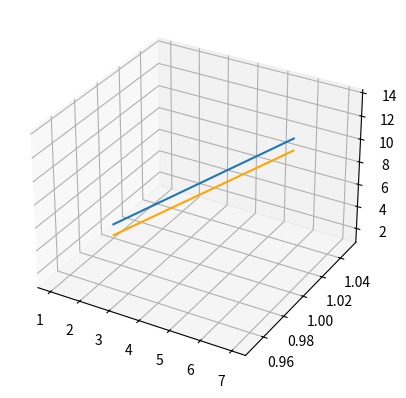

Reproduce this figure in Python.
import numpy as np
import matplotlib.pyplot as plt 
from mpl_toolkits.mplot3d import Axes3D
fig = plt.figure()
ax = fig.add_subplot(111, projection='3d')

x = [1,2,3,4,5,6,7]
y = [1,1,1,1,1,1,1]
z = [2,4,6,8,10,12,14]

x2 = [1,2,3,4,5,6,7]
y2 = [1,1,1,1,1,1,1]
z2 = [1,3,5,7,9,11,13]

ax.plot(x, y, z)
ax.plot(x2, y2, z2, color='orange')

plt.show()